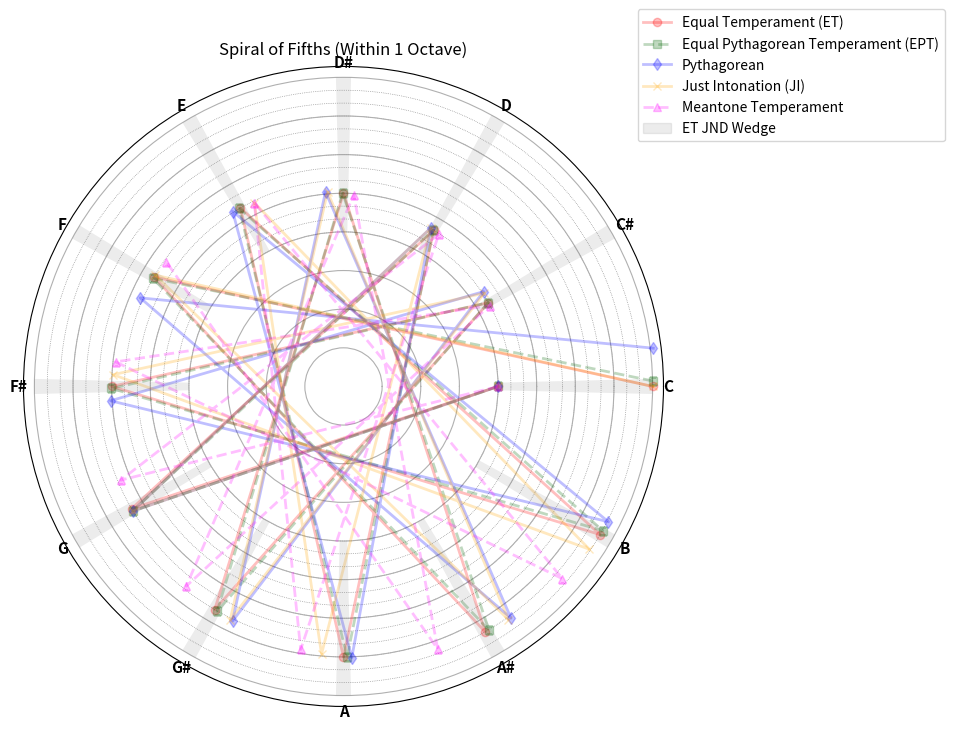
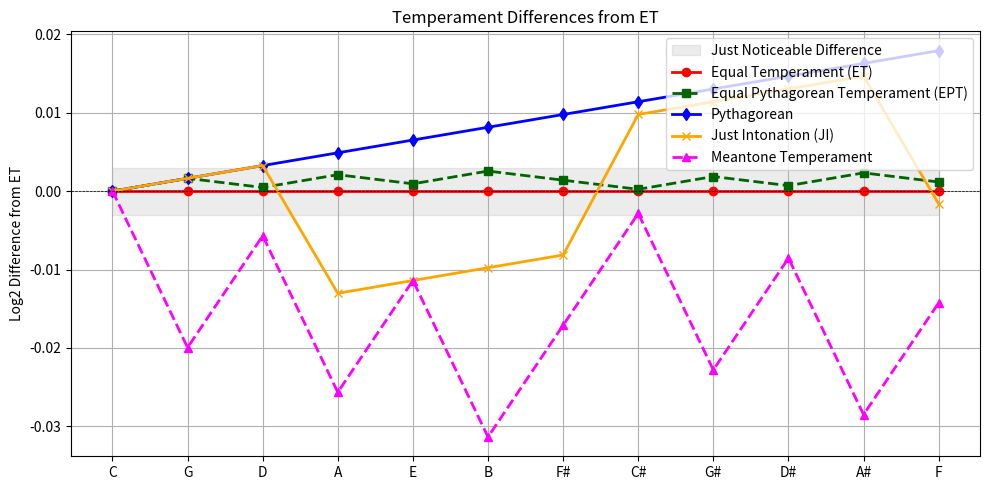
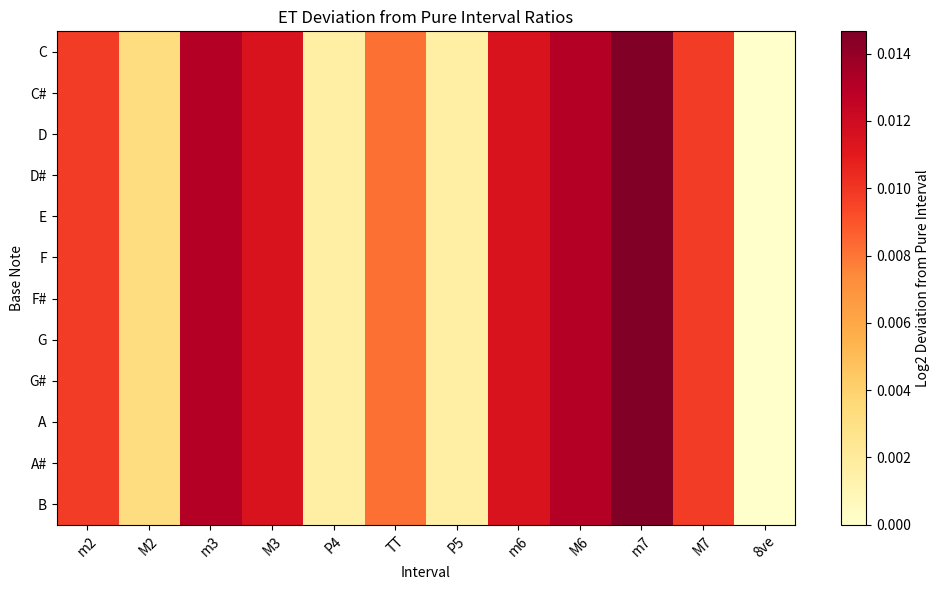
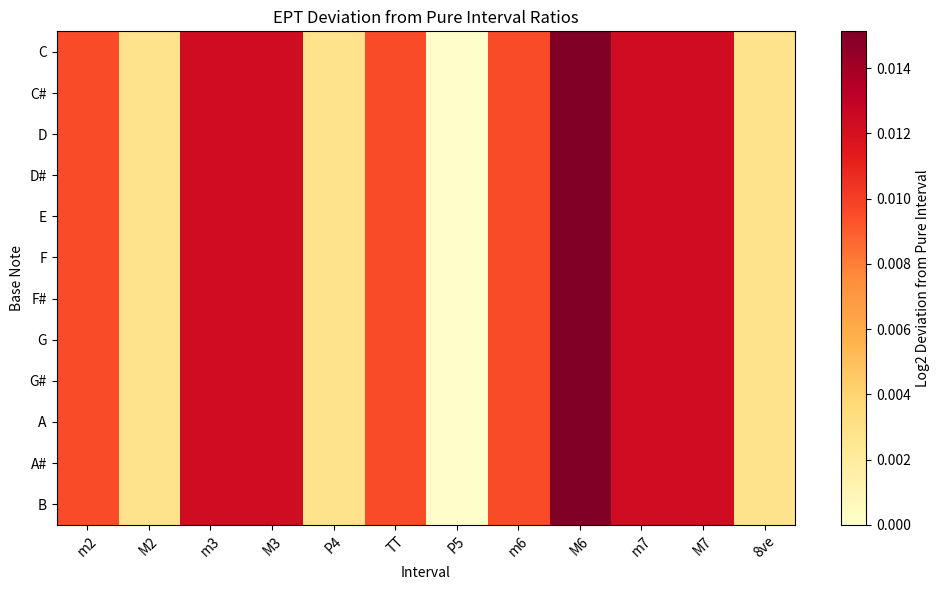
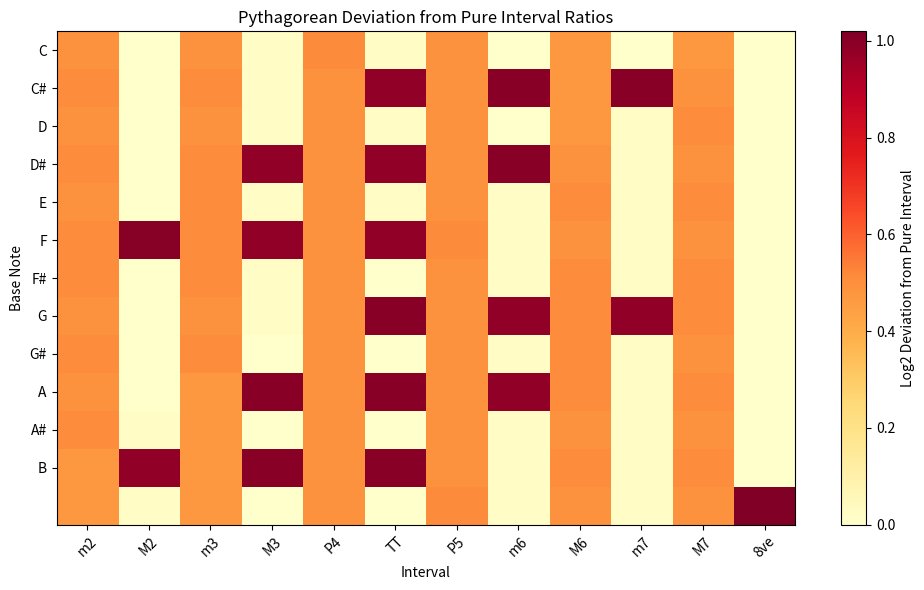
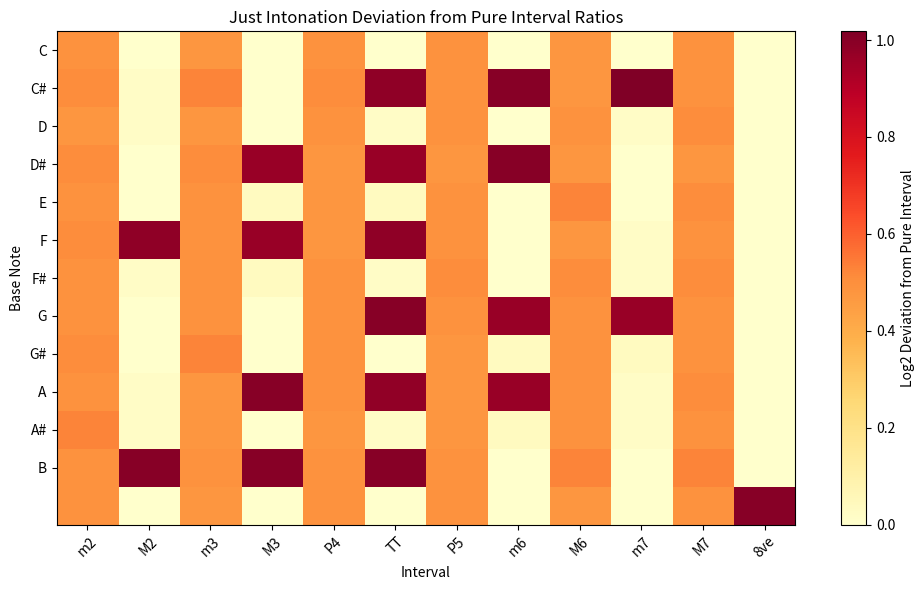
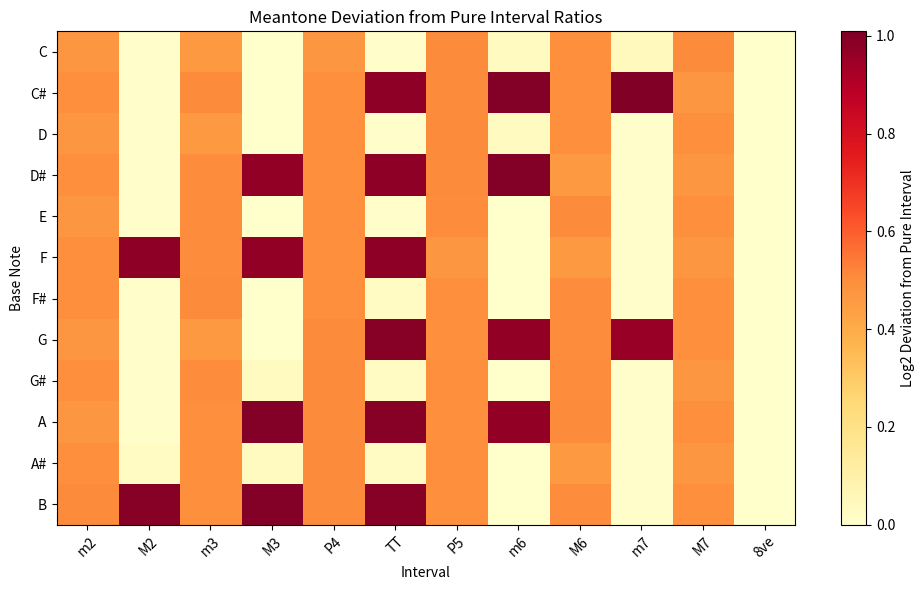

Write Python code to recreate these figures, in order.
import numpy as np
import matplotlib.pyplot as plt

# Shared constants and tables for all plotting functions
num_fifths = 12
s = (3**12 / 2**19)**(1.0 / 7)  # 7th root of Pythagorean comma
log_fifth = np.log2(3 / 2)
# Fifth-walk permutation (circle of fifths)
fifth_order = [(7 * i) % 12 for i in range(12)]
note_names = ['C', 'G', 'D', 'A', 'E', 'B', 'F#', 'C#', 'G#', 'D#', 'A#', 'F']
et_table = [2**(n / 12) for n in range(12)]
et_ratios = [et_table[i] for i in fifth_order] + [et_table[0] * 2]

def project_temperament(ratios):
    log_heights = np.log2(ratios)
    angles = [2 * np.pi * (h % 1) for h in log_heights]
    radii = [1 + h for h in log_heights]
    return angles, radii

def plot_temperament_spiral(tuning_defs, filename="spiral_fifths.png", title="Spiral of Fifths"):
    import matplotlib
    from matplotlib.patches import Patch
    # --- Highlight intervals where ET/EPT differ by more than perceptual JND (e.g., 5 cents ~ 0.003 log2) ---
    # Define perceptual JND threshold in log2 (5 cents ≈ 0.003)
    jnd_threshold = 0.003
    highlight_color = 'gray'
    wedge_alpha = 0.15
    wedge_span = np.pi * 0.0039 * 2  # approx. 5 cents in log2 each side, so 10 cents total
    wedge_inner = 0.95
    wedge_outer = 1.3
    alpha = 0.25

    fig = plt.figure(figsize=(8, 8))
    ax = plt.subplot(111, polar=True)

    # Plot all tunings in the list
    for label, color, marker, line_style, ratios in tuning_defs:
        angles, radii = project_temperament(ratios)
        # Compose marker/line_style string
        plot_style = marker + line_style
        ax.plot(angles, radii, plot_style, label=label, color=color, linewidth=2, markersize=6, alpha=alpha)

    # Always compute ET angles for wedges and labels
    et_base_table = [2**(n / 12) for n in range(12)]
    et_ratios_for_wedges = [et_base_table[i] for i in fifth_order]
    et_angles, et_radii = project_temperament(et_ratios_for_wedges)

    for i in range(12):
        angle = et_angles[i]
        theta = np.linspace(angle - wedge_span, angle + wedge_span, 100)
        r_inner = np.ones_like(theta) * 1.0
        r_outer = np.ones_like(theta) * 2.0
        theta_full = np.concatenate([theta, theta[::-1]])
        r_full = np.concatenate([r_outer, r_inner[::-1]])
        ax.fill(theta_full, r_full, color=highlight_color, alpha=wedge_alpha, linewidth=0, zorder=20)

    # Draw ET note labels once, outside the wedges
    for i in range(12):
        angle = et_angles[i]
        outer_radius = 2.10
        ax.text(angle, outer_radius, note_names[i], fontsize=11, ha='center', va='center', color='black', weight='bold')


    ax.set_title(title + ' (Within 1 Octave)', va='bottom')

    # Draw custom radial guide rings at log2 positions of the 12 ET notes
    for r in [1 + np.log2(v) for v in et_table]:
        ax.plot(np.linspace(0, 2*np.pi, 500), [r]*500, linestyle=':', color='gray', linewidth=0.5, zorder=0)

    ax.set_rlabel_position(0)
    ax.set_xticks([])
    ax.set_yticklabels([])
    ax.grid(True)
    # Add manual legend entry for JND wedges
    jnd_patch = Patch(color=highlight_color, alpha=wedge_alpha, label='ET JND Wedge')
    ax.legend(handles=ax.get_legend_handles_labels()[0] + [jnd_patch], loc='upper right', bbox_to_anchor=(1.45, 1.1))
    plt.tight_layout()
    plt.subplots_adjust(left=0.1, right=0.9, top=0.9, bottom=0.1)
    plt.savefig(filename)
    plt.show()


# --- Prepare tuning systems and call the plot function ---

# EPT pitch table
ept_table = [(2 * s)**(n / 12) for n in range(12)]
ept_ratios = [ept_table[i] for i in fifth_order] + [ept_table[0] * 2 * s]

# Pythagorean spiral: 12 steps modulo-wrapped, final step shows comma
pyth_ratios = [((3/2)**i) / (2 ** np.floor(np.log2((3/2)**i))) for i in range(12)]
pyth_ratios.append((3/2)**12 / (2**7) * 2)  # Raise final C one octave

# Just Intonation (JI): 12-note scale using low-integer harmonic ratios
just_table = [1/1, 16/15, 9/8, 6/5, 5/4, 4/3, 45/32, 3/2, 8/5, 5/3, 9/5, 15/8]
just_ratios = [just_table[i] for i in fifth_order] + [just_table[0] * 2]

# Meantone temperament (quarter-comma), symbolic: (5/4)^(1/4)
meantone_fifth = (5/4)**(1/4)
meantone_notes = []
for i in fifth_order:
    step = meantone_fifth ** i
    normalized = step / (2 ** np.floor(np.log2(step)))
    meantone_notes.append(normalized)


# --- Cartesian plot of temperament differences from ET ---
def plot_temperament_cartesian(tuning_defs, filename="cartesian_differences.png", title="Temperament Differences from ET"):
    import matplotlib
    from matplotlib.patches import Patch

    fig, ax = plt.subplots(figsize=(10, 5))

    # Define perceptual JND threshold in log2 (5 cents ≈ 0.003)
    jnd_threshold = 0.003
    highlight_color = 'gray'
    wedge_alpha = 0.15

    x = list(range(12))

    # Draw JND region
    ax.fill_between(x, -jnd_threshold, jnd_threshold, color=highlight_color, alpha=wedge_alpha, label='Just Noticeable Difference')

    for label, color, marker, line_style, ratios in tuning_defs:
        diffs = [np.log2(ratios[i] / et_ratios[i]) for i in range(12)]
        plot_style = marker + line_style
        ax.plot(x, diffs, plot_style, label=label, color=color, linewidth=2, markersize=6)

    ax.axhline(0, color='black', linewidth=0.5, linestyle='--')
    ax.set_xticks(x)
    ax.set_xticklabels(note_names)
    ax.set_ylabel("Log2 Difference from ET")
    ax.set_title(title)
    ax.legend(loc='upper right')
    ax.grid(True)
    plt.tight_layout()
    plt.savefig(filename)
    plt.show()


# --- Interval deviation heatmap for EPT compared to pure ratios ---
def plot_interval_heatmap(ratios, filename="interval_heatmap.png", stretch_octave=False, title="Interval Deviation from Pure Ratios"):
    # Base notes: C, C#, ..., B
    note_names_heatmap = ['C', 'C#', 'D', 'D#', 'E', 'F', 'F#', 'G', 'G#', 'A', 'A#', 'B']

    # Intervals to test: name and ratio
    intervals = [
        ("m2", 16/15),
        ("M2", 9/8),
        ("m3", 6/5),
        ("M3", 5/4),
        ("P4", 4/3),
        ("TT", 45/32),  # tritone
        ("P5", 3/2),
        ("m6", 8/5),
        ("M6", 5/3),
        ("m7", 9/5),
        ("M7", 15/8),
        ("8ve", 2/1)
    ]

    if stretch_octave:
        stretch = (3**12 / 2**19)**(1.0 / 7)
    else:
        stretch = 1

    heatmap = []
    for i, base in enumerate(ratios):
        row = []
        for j, (_, interval_ratio) in enumerate(intervals):
            target_index = (i + j + 1) % 12  # +1 since m2 starts one semitone up
            if i + j + 1 >= 12:
                expected = base * interval_ratio / (2 * stretch) if stretch_octave else base * interval_ratio / 2
            else:
                expected = base * interval_ratio
            actual = ratios[target_index]
            deviation = np.log2(actual / expected)
            row.append(abs(deviation))
        heatmap.append(row)

    heatmap = np.array(heatmap)

    plt.figure(figsize=(10, 6))
    im = plt.imshow(heatmap, cmap="YlOrRd", aspect="auto", interpolation="nearest")

    plt.colorbar(im, label="Log2 Deviation from Pure Interval")
    plt.xticks(range(len(intervals)), [label for label, _ in intervals], rotation=45)
    plt.yticks(range(12), note_names_heatmap)
    plt.xlabel("Interval")
    plt.ylabel("Base Note")
    plt.title(title)
    plt.tight_layout()
    plt.savefig(filename)
    plt.show()



if __name__ == "__main__":
    plot_temperament_spiral([
        ("Equal Temperament (ET)", "red", "o", "-", et_ratios),
        ("Equal Pythagorean Temperament (EPT)", "darkgreen", "s", "--", ept_ratios),
        ("Pythagorean", "blue", "d", "-", pyth_ratios),
        ("Just Intonation (JI)", "orange", "x", "-", just_ratios),
        ("Meantone Temperament", "magenta", "^", "--", meantone_notes),
    ], filename="spiral_fifths_within_one_octave_visible.png")

    plot_temperament_cartesian([
        ("Equal Temperament (ET)", "red", "o", "-", et_ratios),
        ("Equal Pythagorean Temperament (EPT)", "darkgreen", "s", "--", ept_ratios),
        ("Pythagorean", "blue", "d", "-", pyth_ratios),
        ("Just Intonation (JI)", "orange", "x", "-", just_ratios),
        ("Meantone Temperament", "magenta", "^", "--", meantone_notes),
    ])

    # ET
    plot_interval_heatmap(
        et_table,
        filename="et_interval_heatmap.png",
        stretch_octave=False,
        title="ET Deviation from Pure Interval Ratios"
    )

    # EPT with stretch
    stretch = (3**12 / 2**19)**(1.0 / 7)
    ept_table_local = [(2 * stretch)**(n / 12) for n in range(12)]
    plot_interval_heatmap(
        ept_table_local,
        filename="ept_interval_heatmap.png",
        stretch_octave=True,
        title="EPT Deviation from Pure Interval Ratios"
    )

    # Pythagorean
    plot_interval_heatmap(
        pyth_ratios,
        filename="pyth_interval_heatmap.png",
        stretch_octave=False,
        title="Pythagorean Deviation from Pure Interval Ratios"
    )

    # Just Intonation
    plot_interval_heatmap(
        just_ratios,
        filename="ji_interval_heatmap.png",
        stretch_octave=False,
        title="Just Intonation Deviation from Pure Interval Ratios"
    )

    # Meantone Temperament
    plot_interval_heatmap(
        meantone_notes,
        filename="meantone_interval_heatmap.png",
        stretch_octave=False,
        title="Meantone Deviation from Pure Interval Ratios"
    )
